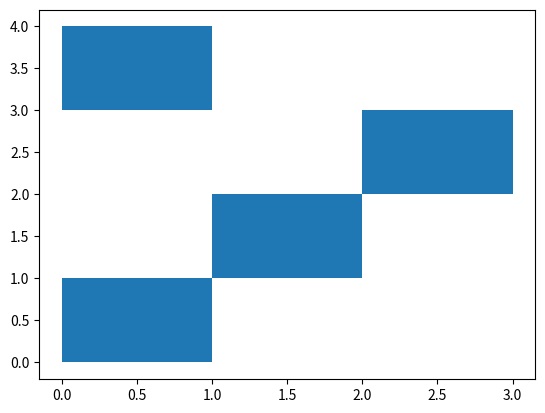

This chart was generated by the following Python code:
import matplotlib.pyplot as plt
import numpy as np
# fig = plt.figure()
# ax = fig.add_subplot(111)

x, y = np.random.rand(2, 100)
# print(x, y)

# line = ax.plot(x, y)
# zjw = ax.plot(x **2, y**3)
#
# plt.show()

fig, ax = plt.subplots()
rect1 = plt.Rectangle((0,0), width=1, height=1)
rect2 = plt.Rectangle((1,1), width=1, height=1)
rect3 = plt.Rectangle((2,2), width=1, height=1)
rect4 = plt.Rectangle((3,3), width=1, height=1)
rect4 = plt.Rectangle((0,3), width=1, height=1)

ax.add_patch(rect1)
ax.add_patch(rect2)
ax.add_patch(rect3)
ax.add_patch(rect4)

ax.autoscale_view()

plt.show()
